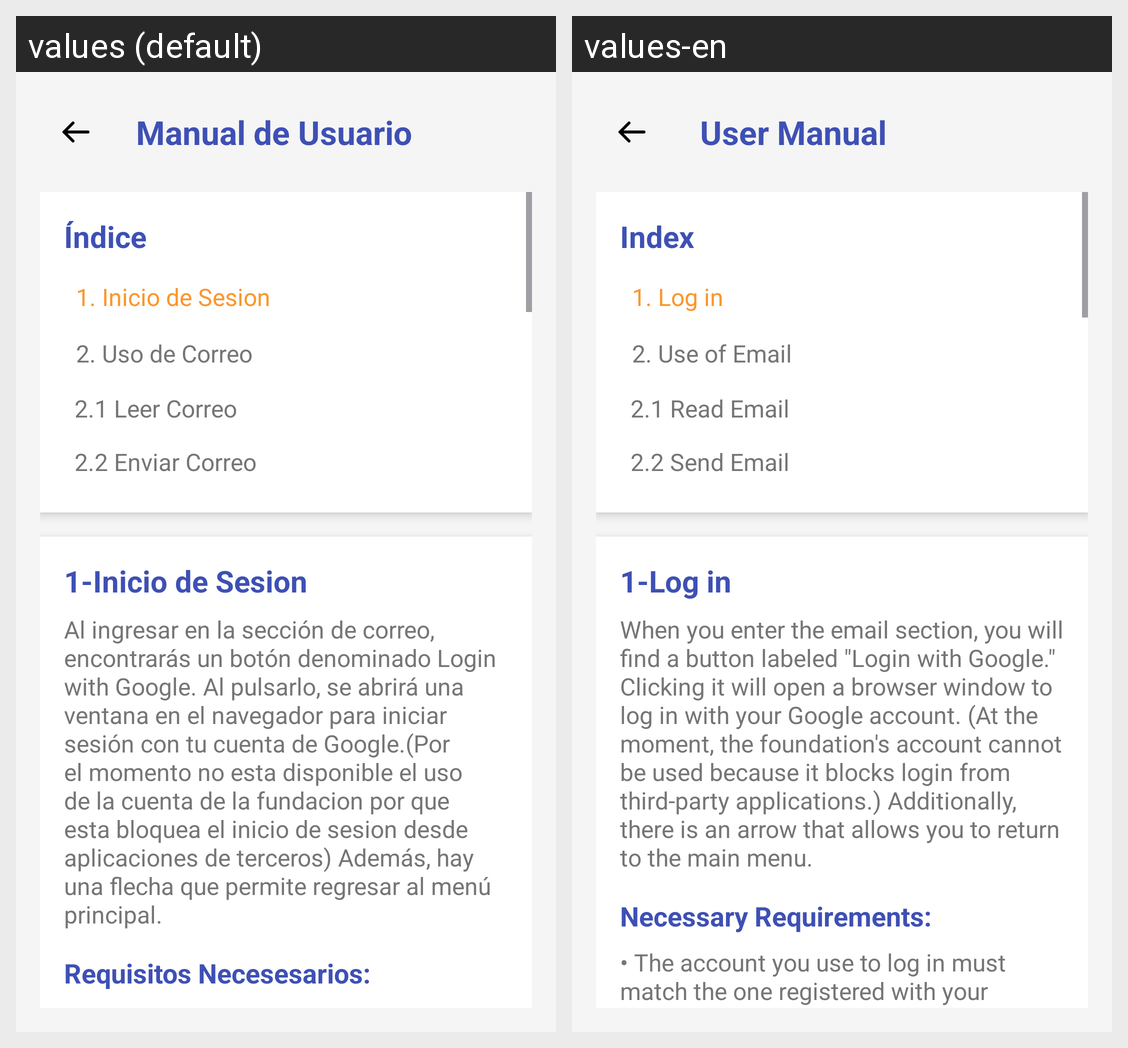

The Android screen above is rendered under two locales of the same app. Produce the string resources it draws, with the default and per-locale values.
Android screen res/layout/activity_mail.xml rendered under 2 locales, left to right: values (default), values-en. Device: Nexus 5 (rendered at 1080×1920; each locale shown at half size, 540×960, under a caption strip naming it); theme Theme.ManualNetOrange.
Strings drawn on this screen, with the default value and each locale's value (text and hints the layout hard-codes, and strings that could not be matched under every locale, appear in the picture but are not listed):

manual_de_usuario
  values: Manual de Usuario
  values-en:  User Manual

ndice
  values: Índice
  values-en: Index

_1_inicio_de_sesion
  values: 1. Inicio de Sesion
  values-en: 1. Log in

_2_uso_de_correo
  values: 2. Uso de Correo
  values-en: 2. Use of Email

_2_1_leer_correo
  values: 2.1 Leer Correo
  values-en: 2.1 Read Email

_2_2_enviar_correo
  values: 2.2 Enviar Correo
  values-en: 2.2 Send Email

inicio_de_sesion
  values: 1-Inicio de Sesion
  values-en: 1-Log in

los_usuarios_est_ndar_tienen_acceso_limitado_a_las_funciones_del_sistema_pueden_visualizar_e_interactuar_con_funcionalidades_b_sicas_pero_no_pueden_modificar_la_configuraci_n_del_sistema
  values: Al ingresar en la sección de correo, encontrarás un botón denominado Login with Google. Al pulsarlo, se abrirá una ventana en el navegador para iniciar sesión con tu cuenta de Google.(Por el momento no esta disponible el uso de la cuenta de la fundacion por que esta bloquea el inicio de sesion desde aplicaciones de terceros) Además, hay una flecha que permite regresar al menú principal.
  values-en: When you enter the email section, you will find a button labeled "Login with Google." Clicking it will open a browser window to log in with your Google account. (At the moment, the foundation's account cannot be used because it blocks login from third-party applications.) Additionally, there is an arrow that allows you to return to the main menu.

requisitos_necesesarios
  values: Requisitos Necesesarios:
  values-en: Necessary Requirements:
